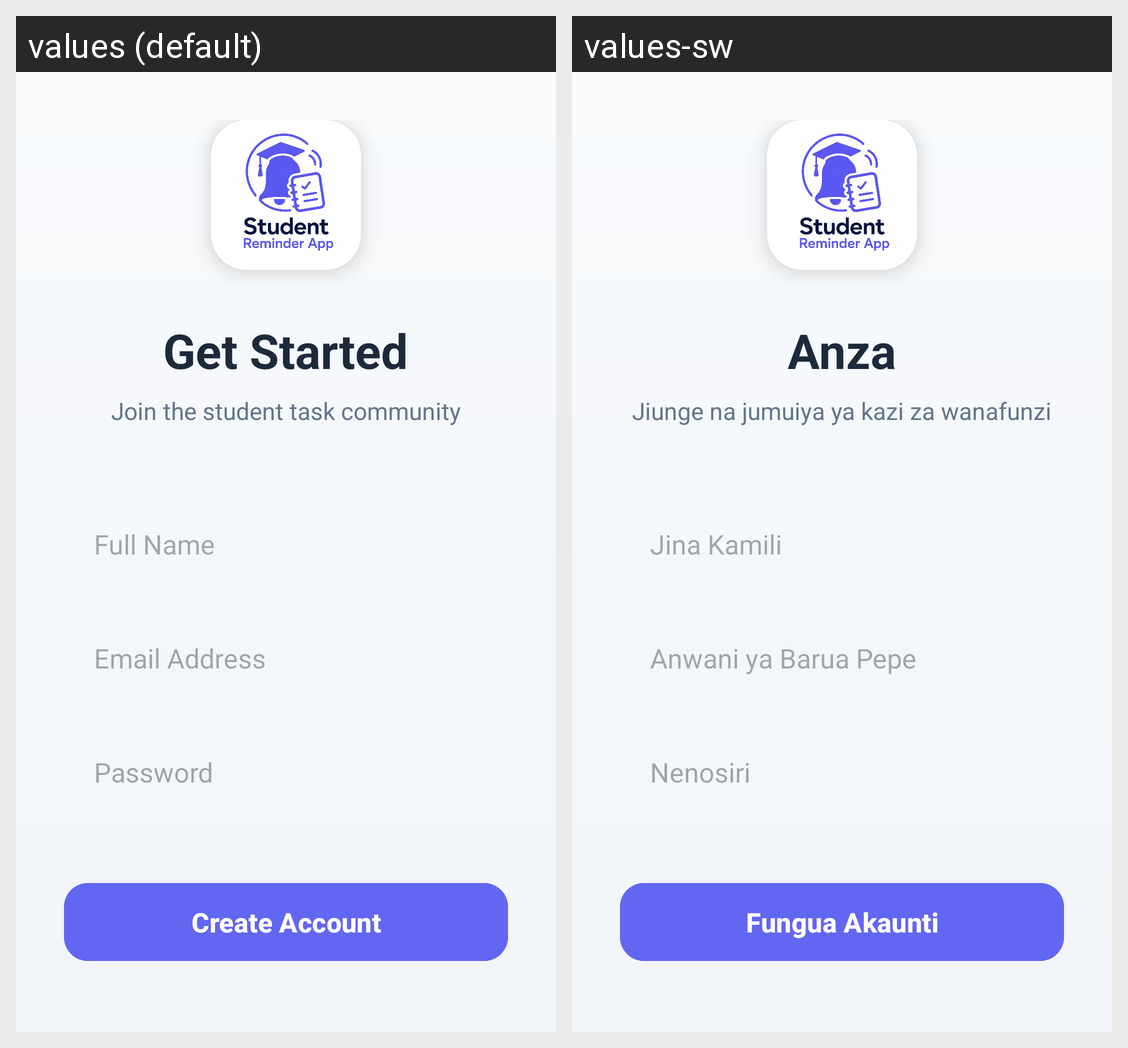

Here is an Android app screen in its default locale and in the app's own translations. Write out the translated-string differences for the strings that appear on this screen.
Android screen res/layout/activity_register.xml rendered under 2 locales, left to right: values (default), values-sw. Device: Nexus 5 (rendered at 1080×1920; each locale shown at half size, 540×960, under a caption strip naming it); theme Theme.Material3.DayNight.NoActionBar.
Strings drawn on this screen, with the default value and each locale's value (text and hints the layout hard-codes, and strings that could not be matched under every locale, appear in the picture but are not listed):

get_started
  values: Get Started
  values-sw: Anza

join_community
  values: Join the student task community
  values-sw: Jiunge na jumuiya ya kazi za wanafunzi

name
  values: Full Name
  values-sw: Jina Kamili

email_address
  values: Email Address
  values-sw: Anwani ya Barua Pepe

password
  values: Password
  values-sw: Nenosiri

create_account
  values: Create Account
  values-sw: Fungua Akaunti
